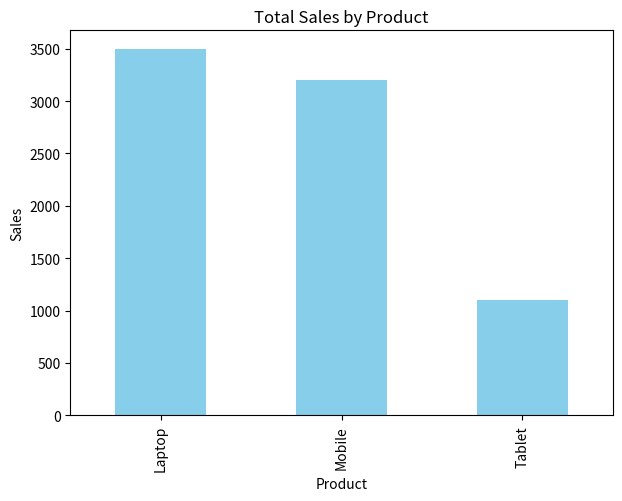
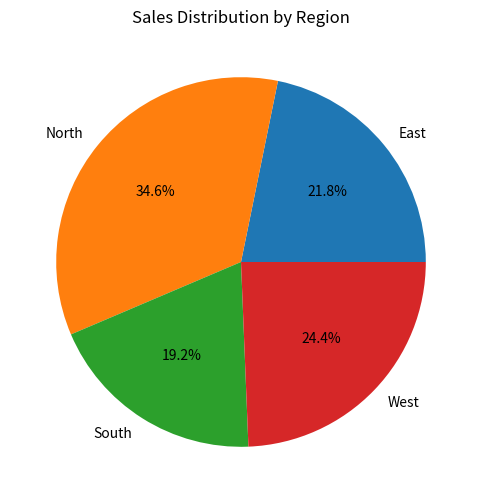

The matplotlib source for these figures, in order:
import pandas as pd
import matplotlib.pyplot as plt

data = {
    "Product": ["Laptop", "Mobile", "Tablet", "Laptop", "Mobile", "Tablet", "Laptop", "Mobile"],
    "Region": ["North", "South", "East", "West", "North", "South", "East", "West"],
    "Sales": [1200, 800, 400, 1000, 1500, 700, 1300, 900]
}

df = pd.DataFrame(data)

# Save as CSV (optional) so you can reload
df.to_csv("sales.csv", index=False)

print("Sample Data:")
print(df)

sales_by_product = df.groupby("Product")["Sales"].sum()
print("\nSales by Product:")
print(sales_by_product)

# Plot: Bar Chart for Product Sales
sales_by_product.plot(kind='bar', color='skyblue', figsize=(7,5))
plt.title("Total Sales by Product")
plt.xlabel("Product")
plt.ylabel("Sales")
plt.show()

sales_by_region = df.groupby("Region")["Sales"].sum()
print("\nSales by Region:")
print(sales_by_region)

sales_by_region.plot(kind='pie', autopct='%1.1f%%', figsize=(6,6))
plt.title("Sales Distribution by Region")
plt.ylabel("")
plt.show()
